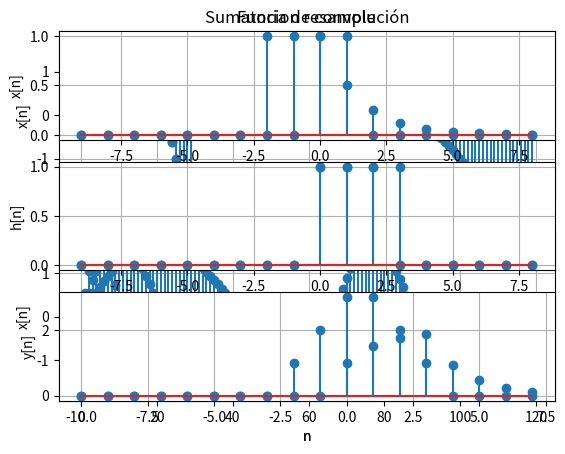

Python code for this plot:
#Interpolate by resample 
import numpy as np
import scipy as sp
from scipy import signal 
import matplotlib.pyplot as plt
t = np.arange(0,1,1/1000)
x = np.sin(2*np.pi*30*t) + np.sin(2*np.pi*60*t)
y = sp.signal.resample(x,len(x)*4)
plt.subplot(211)
plt.title('Funcion interpolate')
plt.stem(np.arange(0,30),x[0:30])
plt.ylabel('x[n]')
plt.xlabel('n')
plt.grid(True)
plt.subplot(212)
plt.stem(np.arange(0,120),y[0:120])
plt.ylabel('x[n]')
plt.xlabel('n')
plt.grid(True)
plt.show()

#Decimate
t = np.arange(0,1,1/4000)
x = np.sin(2*np.pi*30*t) + np.sin(2*np.pi*60*t)
y = sp.signal.decimate(x,4)
plt.subplot(211)
plt.title('Funcion decimate')
plt.stem(np.arange(0,120),x[0:120])
plt.grid(True)
plt.ylabel('x[n]')
plt.xlabel('n')
plt.subplot(212)
plt.stem(np.arange(0,30),y[0:30])
plt.ylabel('x[n]')
plt.xlabel('n')
plt.grid(True)
plt.show()


#Resample
import numpy as np
import scipy as sp
import matplotlib.pyplot as plt
t = np.arange(0,1,1/1000)
x = np.sin(2*np.pi*30*t) + np.sin(2*np.pi*60*t)
y = sp.signal.resample_poly(x,4,2)
plt.subplot(211)
plt.title('Funcion resample')
plt.stem(np.arange(0,30),x[0:30])
plt.grid(True)
plt.subplot(212)
plt.stem(np.arange(0,120),y[0:120])
plt.grid(True)
plt.show()

#Sumatoria de convolucion
#Definir el tamaño de las muestras 
n = 9
x = np.arange(-n,n,1)
x0 = np.zeros(len(x))    #Entrada
h = np.arange(-n,n,1)   #Respuesta al impulso
h0 = np.zeros(len(h))
x0[n-2:n+2] = 1
h0[n:n+3] = 1

y = sp.signal.convolve(x0, h0,'same')
yn = np.arange(-(n+1),n-1,1)
#El inicio de y es la suma de x0 inicio y h0 inicio en este caso es n donde n es la posicion 0 
plt.subplot(311)
plt.ylabel('x[n]')
plt.title('Sumatoria de convolución')
plt.grid(True)
plt.stem(x,x0)
plt.subplot(312)
plt.ylabel('h[n]')
plt.grid(True)
plt.stem(h,h0)
plt.subplot(313)
plt.stem(yn,y)
plt.grid(True)
plt.ylabel('y[n]')
plt.xlabel('n')
plt.show()


#Sumatoria de convolucion ejemplo del libro 2.11
#Definir el tamaño de las muestras 
n = 9
x = np.arange(-n,n,1)
x0 = np.zeros(len(x))    #Entrada
h = np.arange(-n,n,1)   #Respuesta al impulso
h0 = np.zeros(len(h))
h0[n:n+4] = 1
for i in x:
    print(i)
    if i >= 0:
        x0[n+i]=pow(0.5,i)

y = sp.signal.convolve(x0, h0,'same')
yn = np.arange(-(n+1),n-1,1)
#El inicio de y es la suma de x0 inicio y h0 inicio en este caso es n donde n es la posicion 0 
plt.subplot(311)
plt.ylabel('x[n]')
plt.title('Sumatoria de convolución')
plt.grid(True)
plt.stem(x,x0)
plt.subplot(312)
plt.ylabel('h[n]')
plt.grid(True)
plt.stem(h,h0)
plt.subplot(313)
plt.stem(yn,y)
plt.grid(True)
plt.ylabel('y[n]')
plt.xlabel('n')
plt.show()
